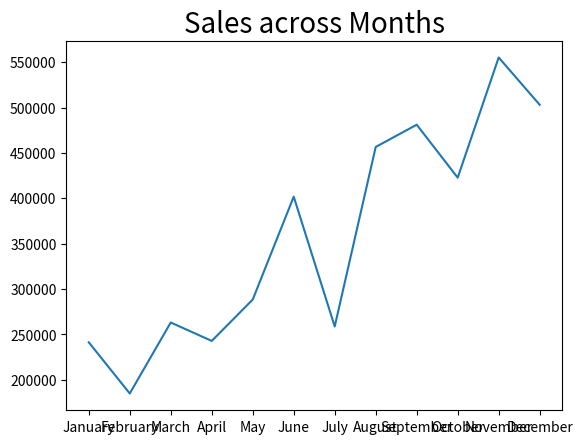

Source code (Python):
# importing the required libraries
import numpy as np
import matplotlib.pyplot as plt

# Sales data across months
months = np.array(['January', 'February', 'March', 'April', 'May', 'June', 'July', 'August', 'September', 'October', 'November', 'December'])
sales = np.array([241268.56, 184837.36, 263100.77, 242771.86, 288401.05, 401814.06, 258705.68, 456619.94, 481157.24, 422766.63, 555279.03, 503143.69])

# plotting a line chart
plt.plot(months, sales)

# adding title to the chart
plt.title("Sales across Months", fontdict={'fontsize':20,})

# labeling the axes


# rotating the tick values of x-axis


# displating the created plot
plt.show()